The GitHub repository Winckedy/MCANet-Tiny contains a labelled image folder "G-SET" with 5 categories: transverse crack, longitudinal crack, alligator crack, pothole, normal. Examples follow, each with its label.

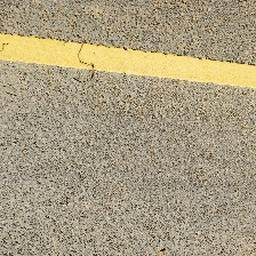
Label: normal

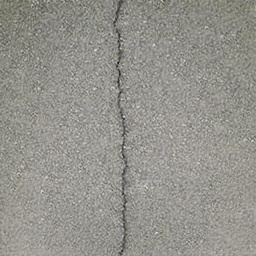
Label: longitudinal crack

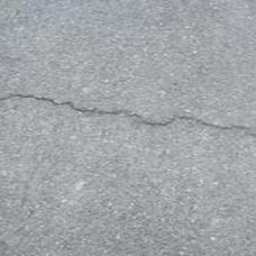
Label: transverse crack

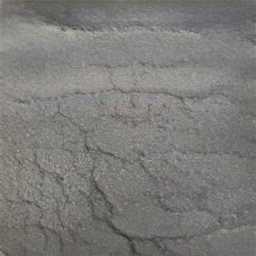
Label: alligator crack

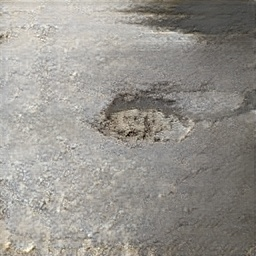
Label: pothole

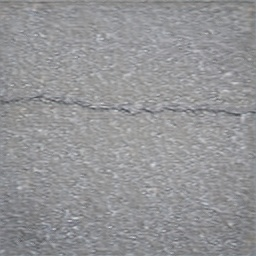
Label: transverse crack
